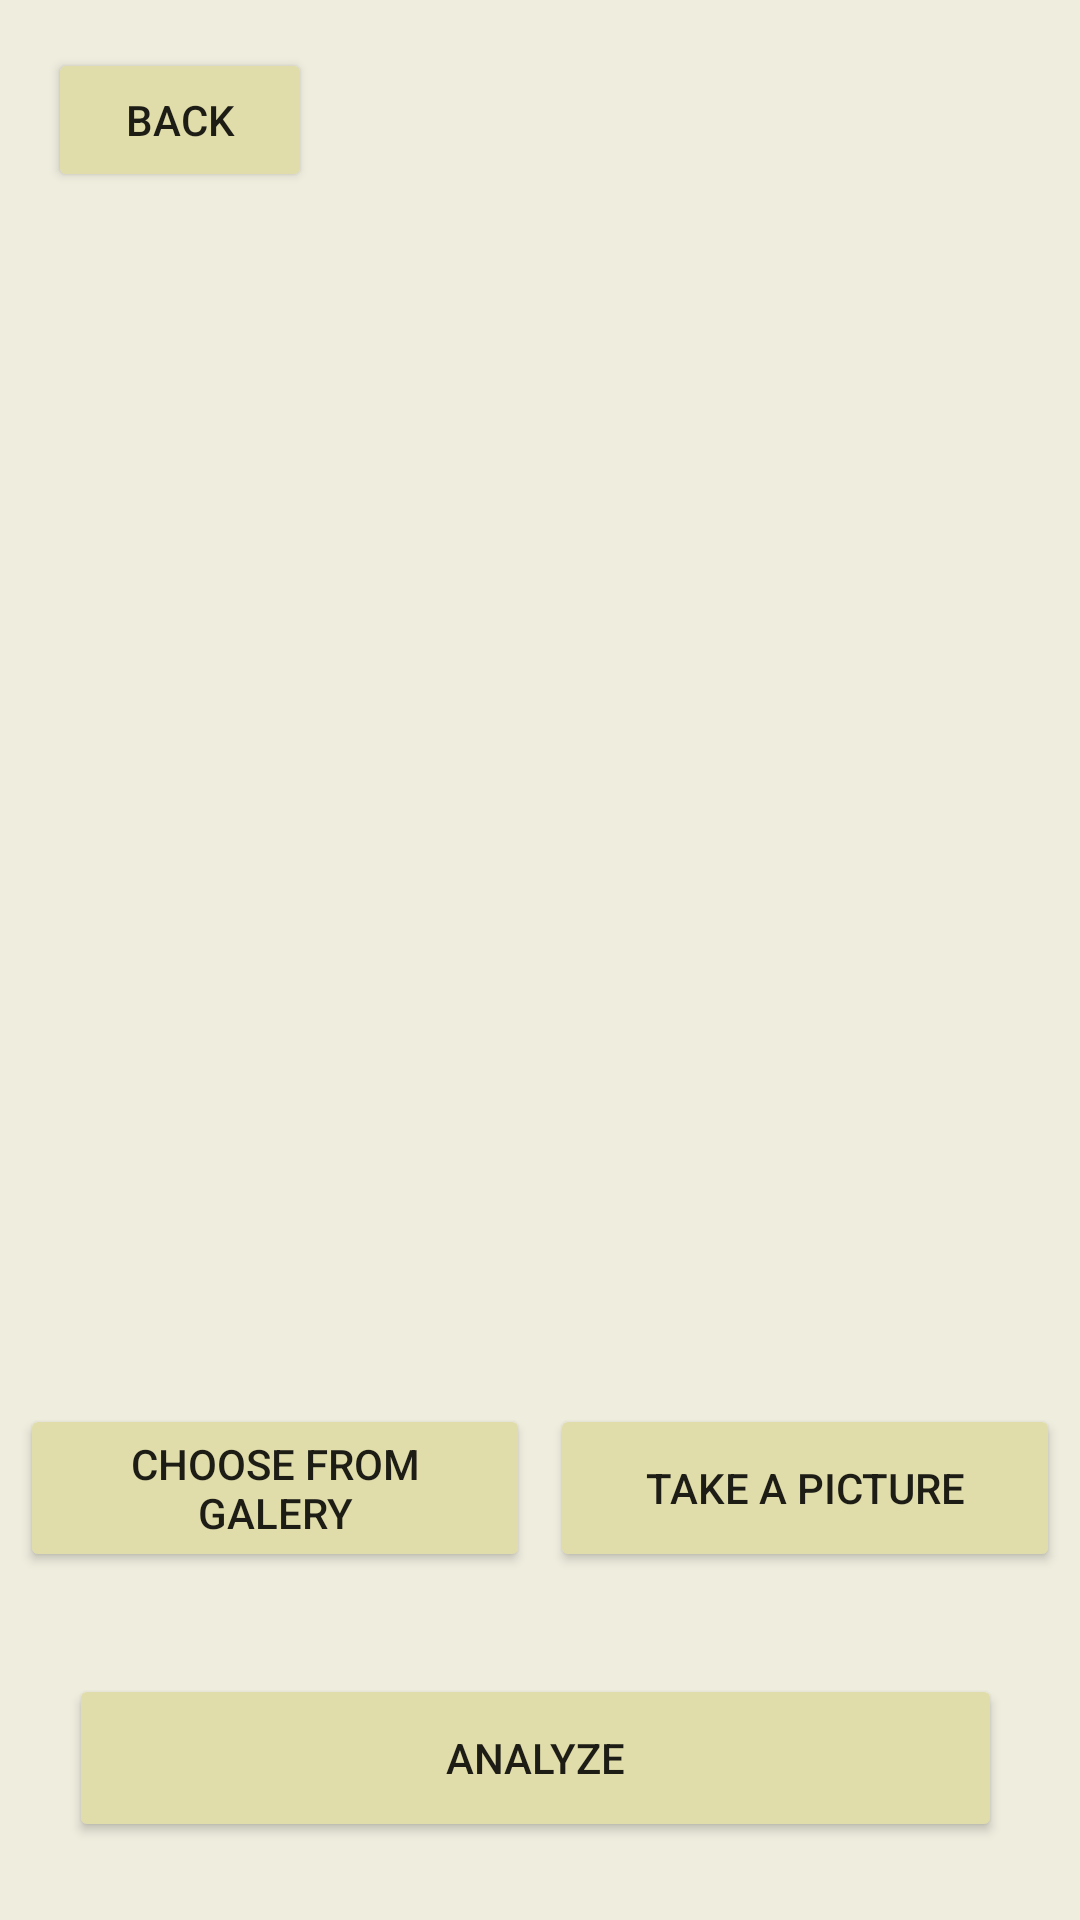

Layout XML and referenced resources for this Android screen:
<!-- AndroidManifest.xml: application theme Theme.Fab_Bottom_app_bar -->
<!-- res/layout/activity_analyze_option.xml -->
<?xml version="1.0" encoding="utf-8"?>
<androidx.constraintlayout.widget.ConstraintLayout xmlns:android="http://schemas.android.com/apk/res/android"
    xmlns:app="http://schemas.android.com/apk/res-auto"
    xmlns:tools="http://schemas.android.com/tools"
    android:layout_width="match_parent"
    android:layout_height="match_parent"
    android:background="@color/primaryBg">

    <Button
        android:id="@+id/backButton"
        android:layout_width="wrap_content"
        android:layout_height="wrap_content"
        android:layout_marginStart="16dp"
        android:layout_marginTop="16dp"
        android:backgroundTint="@color/primary"
        android:text="@string/back"
        app:layout_constraintStart_toStartOf="parent"
        app:layout_constraintTop_toTopOf="parent" />

    <ImageView
        android:id="@+id/imageView"
        android:layout_width="0dp"
        android:layout_height="380dp"
        android:layout_marginStart="8dp"
        android:layout_marginTop="8dp"
        android:layout_marginEnd="8dp"
        android:layout_marginBottom="8dp"
        android:contentDescription="@string/image_preview"
        app:layout_constraintStart_toStartOf="parent"
        app:layout_constraintEnd_toEndOf="parent"
        app:layout_constraintTop_toBottomOf="@id/backButton"
        app:srcCompat="@drawable/ic_place_holder" />

    <Button
        android:id="@+id/galeryButton"
        android:layout_width="170dp"
        android:layout_height="56dp"
        android:text="@string/choose_from_galery"
        android:backgroundTint="@color/primary"
        android:layout_marginTop="16dp"
        app:layout_constraintTop_toBottomOf="@id/imageView"
        app:layout_constraintStart_toStartOf="parent"
        app:layout_constraintEnd_toStartOf="@id/cameraButton"/>

    <Button
        android:id="@+id/cameraButton"
        android:layout_width="170dp"
        android:layout_height="56dp"
        android:text="@string/take_a_picture"
        android:backgroundTint="@color/primary"
        app:layout_constraintBottom_toBottomOf="@id/galeryButton"
        app:layout_constraintStart_toEndOf="@id/galeryButton"
        app:layout_constraintEnd_toEndOf="parent"
        app:layout_constraintTop_toTopOf="@id/galeryButton"/>

    <Button
        android:id="@+id/analyzeButton"
        android:layout_width="match_parent"
        android:layout_height="56dp"
        android:text="@string/analyze"
        android:layout_marginEnd="26dp"
        android:layout_marginBottom="26dp"
        android:layout_marginStart="23dp"
        android:backgroundTint="@color/primary"
        app:layout_constraintBottom_toBottomOf="parent"
        app:layout_constraintStart_toStartOf="parent"
        app:layout_constraintEnd_toEndOf="parent"/>

</androidx.constraintlayout.widget.ConstraintLayout>
<!-- resources referenced by this layout -->
<resources>
  <color name="primary">#E0DDAA</color>
  <color name="primaryBg">#EEEDDE</color>
  <string name="analyze">Analyze</string>
  <string name="back">Back</string>
  <string name="choose_from_galery">Choose from galery</string>
  <string name="image_preview">Image preview</string>
  <string name="take_a_picture">Take a picture</string>
  <style name="Theme.Fab_Bottom_app_bar" parent="Theme.MaterialComponents.Light.NoActionBar">
          <item name="colorPrimary">#000</item>
          <item name="colorPrimaryVariant">#EEEDDE</item>
          <item name="colorOnPrimary">#000</item>
          <item name="android:forceDarkAllowed" tools:targetApi="q">false</item>
      </style>
</resources>
